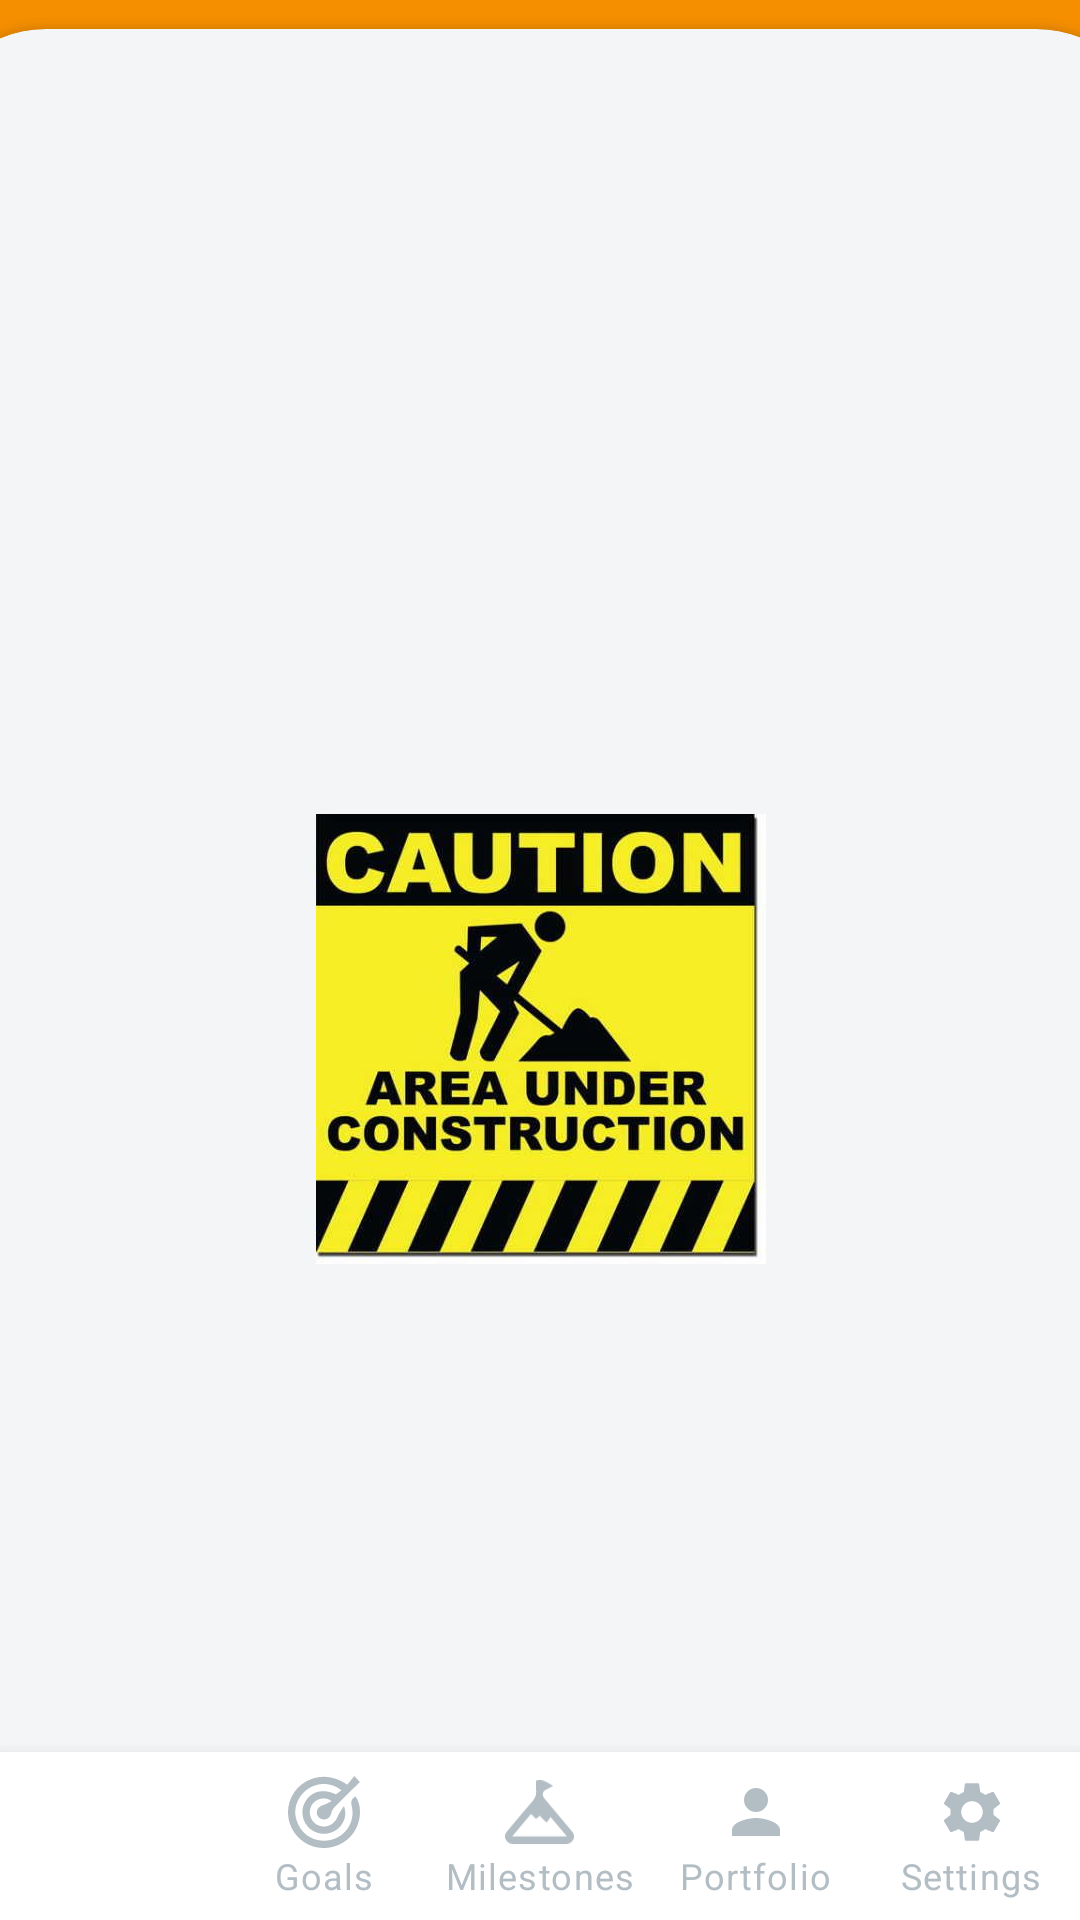

Write the Android layout XML for this screen, with the resource values it uses.
<!-- AndroidManifest.xml: application theme Theme.Alternasavings -->
<!-- res/layout/fragment_goals.xml -->
<?xml version="1.0" encoding="utf-8"?>
<androidx.constraintlayout.widget.ConstraintLayout xmlns:android="http://schemas.android.com/apk/res/android"
    xmlns:app="http://schemas.android.com/apk/res-auto"
    xmlns:tools="http://schemas.android.com/tools"
    android:layout_width="match_parent"
    android:layout_height="match_parent"
    android:background="@color/orange"
    tools:context=".ui.fragments.GoalsFragment">

    <TextView
        android:id="@+id/tv_pagetitle"
        android:layout_width="wrap_content"
        android:layout_height="wrap_content"
        android:layout_marginTop="10dp"
        android:text="Goals"
        android:textColor="@color/white"
        android:textSize="24sp"
        app:layout_constraintEnd_toEndOf="parent"
        app:layout_constraintHorizontal_bias="0.498"
        app:layout_constraintStart_toStartOf="parent"
        app:layout_constraintTop_toTopOf="parent" />

    <ImageView
        android:id="@+id/iv_notification"
        android:layout_width="wrap_content"
        android:layout_height="wrap_content"
        android:src="@drawable/notificationicon"
        app:layout_constraintBottom_toBottomOf="@+id/tv_pagetitle"
        app:layout_constraintEnd_toEndOf="parent"
        app:layout_constraintHorizontal_bias="0.892"
        app:layout_constraintStart_toEndOf="@+id/tv_pagetitle"
        app:layout_constraintTop_toTopOf="@+id/tv_pagetitle" />

    <androidx.cardview.widget.CardView
        android:id="@+id/cv_dashboard"
        android:layout_width="410dp"
        android:layout_height="673dp"
        android:layout_marginTop="10dp"
        android:backgroundTint="@color/dashcolor"
        app:cardCornerRadius="40dp"
        app:layout_constraintBottom_toBottomOf="parent"
        app:layout_constraintEnd_toEndOf="parent"
        app:layout_constraintStart_toStartOf="parent"
        app:layout_constraintTop_toBottomOf="@+id/tv_pagetitle">

    <androidx.constraintlayout.widget.ConstraintLayout
    android:layout_width="match_parent"
    android:layout_height="match_parent">

    <ImageView
        android:id="@+id/construction"
        android:layout_width="150dp"
        android:layout_height="150dp"
        android:src="@drawable/construction"
        app:layout_constraintBottom_toBottomOf="parent"
        app:layout_constraintEnd_toEndOf="parent"
        app:layout_constraintStart_toStartOf="parent"
        app:layout_constraintTop_toTopOf="parent">

    </ImageView>
</androidx.constraintlayout.widget.ConstraintLayout>


































    </androidx.cardview.widget.CardView>

    <com.google.android.material.bottomnavigation.BottomNavigationView
        android:id="@+id/bottom_nav_view"
        android:layout_width="wrap_content"
        android:layout_height="wrap_content"
        android:background="@color/white"
        app:itemIconTint="@color/lighttext"
        app:itemTextColor="@color/lighttext"
        app:labelVisibilityMode="labeled"
        app:layout_constraintBottom_toBottomOf="parent"
        app:layout_constraintEnd_toEndOf="parent"
        app:layout_constraintStart_toStartOf="parent"
        app:menu="@menu/bottom_nav_menu" />



</androidx.constraintlayout.widget.ConstraintLayout>
<!-- res/layout/popularchallengesitem.xml (included above) -->
<androidx.cardview.widget.CardView xmlns:android="http://schemas.android.com/apk/res/android"
    xmlns:app="http://schemas.android.com/apk/res-auto"
    android:layout_width="match_parent"
    android:layout_height="match_parent">

    <androidx.cardview.widget.CardView
        android:id="@+id/cv_goal1"
        android:layout_width="205dp"
        android:layout_height="220dp"
        android:layout_marginTop="10dp"
        app:cardCornerRadius="17dp">

        <androidx.constraintlayout.widget.ConstraintLayout
            android:layout_width="match_parent"
            android:layout_height="match_parent">

            <TextView
                android:id="@+id/tv_52week"
                android:layout_width="wrap_content"
                android:layout_height="wrap_content"
                android:layout_margin="10dp"
                android:text="52-Week Savings \nChallenge"
                android:textColor="@color/black"
                android:textSize="12sp"
                android:textStyle="bold"
                app:layout_constraintStart_toStartOf="parent"
                app:layout_constraintTop_toTopOf="parent" />


            <TextView
                android:id="@+id/tv_percentage"
                android:layout_width="wrap_content"
                android:layout_height="wrap_content"
                android:layout_marginTop="4dp"
                android:text="0%"
                android:textColor="@color/darktext"
                app:layout_constraintEnd_toEndOf="parent"
                app:layout_constraintHorizontal_bias="0.792"
                app:layout_constraintStart_toEndOf="@+id/tv_52week"
                app:layout_constraintTop_toTopOf="@+id/tv_52week" />

            <ImageView
                android:id="@+id/iv_challengeimage"
                android:layout_width="205dp"
                android:layout_height="135dp"
                android:src="@drawable/challengesimage"
                app:layout_constraintEnd_toEndOf="parent"
                app:layout_constraintStart_toStartOf="parent"
                app:layout_constraintTop_toBottomOf="@+id/tv_52week" />

            <androidx.constraintlayout.widget.ConstraintLayout
                android:id="@+id/bt_joinchallenge"
                android:layout_width="111dp"
                android:layout_height="24dp"
                android:layout_marginStart="10dp"
                android:layout_marginTop="10dp"
                android:layout_marginBottom="10dp"
                android:background="@drawable/joinchallenge_btn"
                app:layout_constraintBottom_toBottomOf="parent"
                app:layout_constraintStart_toStartOf="parent"
                app:layout_constraintTop_toBottomOf="@+id/iv_challengeimage">

                <TextView
                    android:id="@+id/tv_joinchallenge"
                    android:layout_width="109dp"
                    android:layout_height="21dp"
                    android:text="Join Challenge"
                    android:textAlignment="center"
                    android:textColor="@color/white"
                    android:textSize="12sp"
                    app:layout_constraintBottom_toBottomOf="parent"
                    app:layout_constraintEnd_toEndOf="parent"
                    app:layout_constraintStart_toStartOf="parent"
                    app:layout_constraintTop_toTopOf="parent" />

            </androidx.constraintlayout.widget.ConstraintLayout>

            <TextView
                android:id="@+id/tv_period"
                android:layout_width="wrap_content"
                android:layout_height="wrap_content"
                android:layout_marginEnd="10dp"
                android:text="12 Months"
                android:textColor="@color/darktext"
                android:textSize="12dp"
                android:textStyle="bold"
                app:layout_constraintBottom_toBottomOf="@+id/bt_joinchallenge"
                app:layout_constraintEnd_toEndOf="parent"
                app:layout_constraintTop_toTopOf="@+id/bt_joinchallenge" />

        </androidx.constraintlayout.widget.ConstraintLayout>
    </androidx.cardview.widget.CardView>

</androidx.cardview.widget.CardView>
<!-- resources referenced by this layout -->
<resources>
  <color name="black">#FF000000</color>
  <color name="darktext">#68737A</color>
  <color name="dashcolor">#F4F5F6</color>
  <color name="lighttext">#B3BDC4</color>
  <color name="orange">#F58F00</color>
  <color name="white">#FFFFFFFF</color>
  <!-- drawable challengesimage: png bitmap (drawable, 49387 bytes) -->
  <!-- drawable construction: jpeg bitmap (drawable, 29383 bytes) -->
  <!-- drawable joinchallenge_btn (drawable) -->
  <?xml version="1.0" encoding="utf-8"?>
  <selector xmlns:android="http://schemas.android.com/apk/res/android">
      <item>
          <shape android:shape="rectangle">
              <solid android:color="#62F35F" />
              <corners android:radius="10dp" />
  
          </shape>
      </item>
  </selector>
  <!-- drawable notificationicon: png bitmap (drawable, 391 bytes) -->
  <style name="Theme.Alternasavings" parent="Theme.MaterialComponents.DayNight.DarkActionBar">
          
          <item name="colorPrimary">@color/purple_500</item>
          <item name="colorPrimaryVariant">@color/purple_700</item>
          <item name="colorOnPrimary">@color/white</item>
          
          <item name="colorSecondary">@color/teal_200</item>
          <item name="colorSecondaryVariant">@color/teal_700</item>
          <item name="colorOnSecondary">@color/black</item>
          
          <item name="android:statusBarColor">?attr/colorPrimaryVariant</item>
          
      </style>
  <color name="purple_500">#F58F00</color>
  <color name="purple_700">#FF3700B3</color>
  <color name="teal_200">#FF03DAC5</color>
  <color name="teal_700">#FF018786</color>
</resources>
